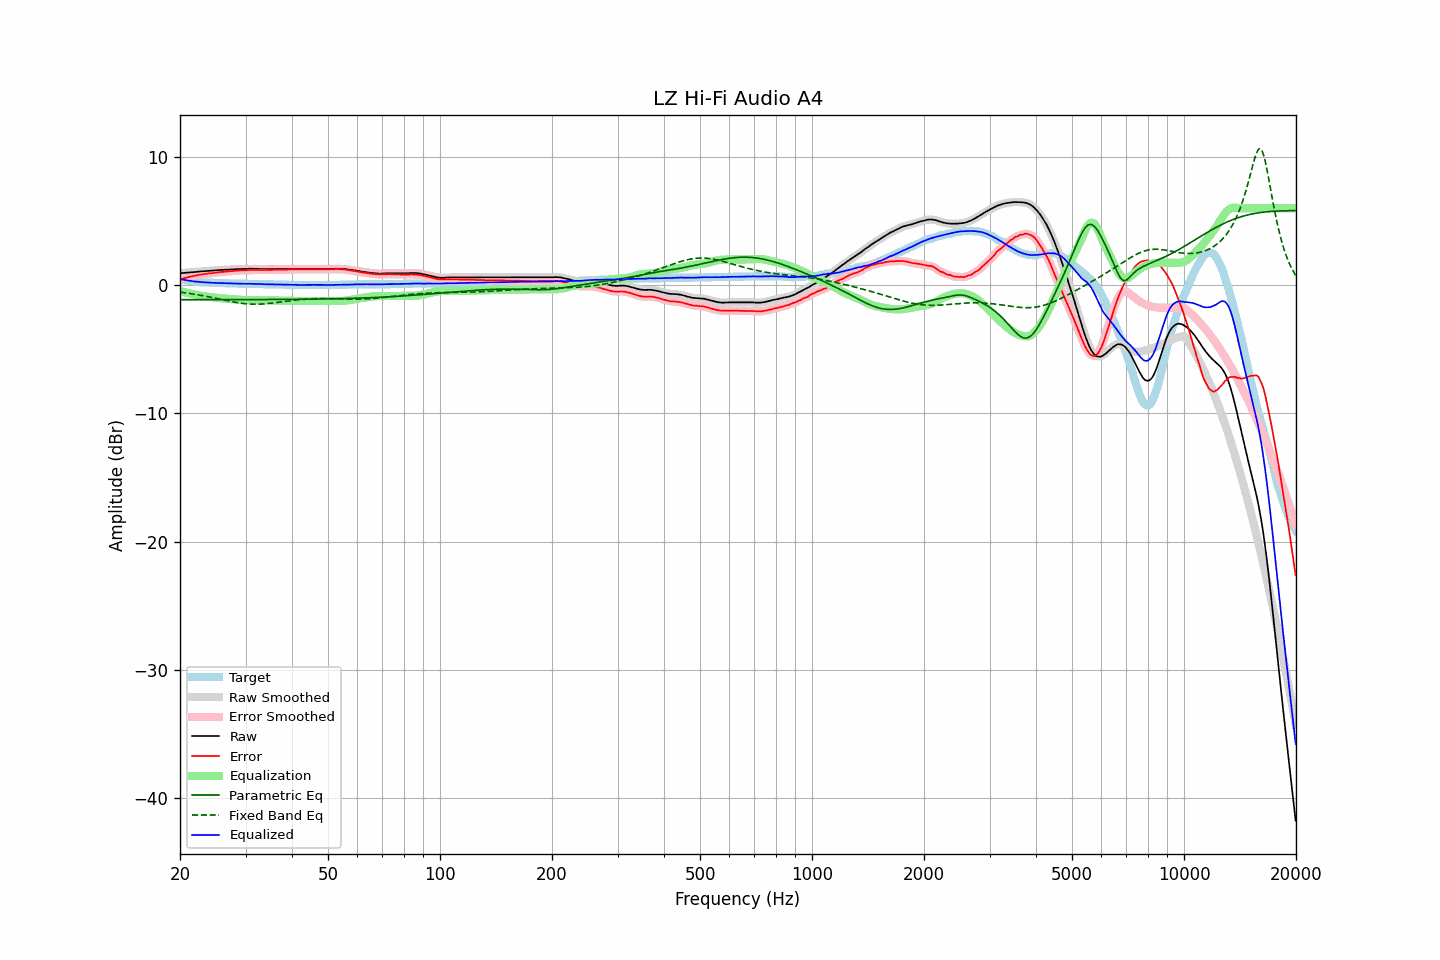

The data file committed next to this chart (first rows):
frequency, raw, error, smoothed, error_smoothed, equalization, parametric_eq, fixed_band_eq, equalized_raw, equalized_smoothed, target
20.00, 0.93, 0.46, 0.93, 0.46, -0.46, -1.13, -0.54, 0.47, 0.47, 0.47
20.20, 0.94, 0.50, 0.94, 0.49, -0.49, -1.13, -0.56, 0.45, 0.45, 0.44
20.40, 0.95, 0.53, 0.95, 0.53, -0.53, -1.13, -0.58, 0.43, 0.42, 0.42
20.61, 0.96, 0.56, 0.96, 0.56, -0.56, -1.13, -0.59, 0.40, 0.40, 0.40
20.81, 0.97, 0.59, 0.97, 0.59, -0.59, -1.13, -0.61, 0.38, 0.38, 0.38
21.02, 0.98, 0.62, 0.98, 0.62, -0.62, -1.13, -0.63, 0.36, 0.36, 0.36
21.23, 0.99, 0.65, 0.99, 0.65, -0.65, -1.13, -0.65, 0.34, 0.34, 0.34
21.44, 1.00, 0.68, 1.00, 0.68, -0.68, -1.13, -0.67, 0.32, 0.32, 0.32
21.66, 1.01, 0.71, 1.01, 0.70, -0.70, -1.13, -0.69, 0.31, 0.31, 0.30
21.87, 1.02, 0.73, 1.02, 0.73, -0.73, -1.13, -0.71, 0.29, 0.29, 0.29
22.09, 1.03, 0.76, 1.03, 0.76, -0.76, -1.13, -0.73, 0.27, 0.28, 0.27
22.31, 1.05, 0.79, 1.05, 0.78, -0.78, -1.13, -0.75, 0.27, 0.26, 0.26
22.54, 1.06, 0.81, 1.06, 0.81, -0.81, -1.13, -0.77, 0.25, 0.25, 0.25
22.76, 1.07, 0.83, 1.07, 0.83, -0.83, -1.13, -0.80, 0.24, 0.24, 0.24
22.99, 1.08, 0.85, 1.08, 0.85, -0.85, -1.13, -0.82, 0.23, 0.23, 0.23
23.22, 1.09, 0.87, 1.09, 0.87, -0.87, -1.13, -0.84, 0.22, 0.22, 0.22
23.45, 1.10, 0.89, 1.10, 0.89, -0.88, -1.13, -0.87, 0.22, 0.22, 0.21
23.69, 1.11, 0.91, 1.11, 0.90, -0.90, -1.13, -0.89, 0.21, 0.21, 0.20
23.92, 1.12, 0.92, 1.12, 0.92, -0.91, -1.13, -0.92, 0.21, 0.20, 0.20
24.16, 1.12, 0.93, 1.12, 0.93, -0.93, -1.13, -0.94, 0.19, 0.19, 0.19
24.40, 1.13, 0.94, 1.13, 0.94, -0.94, -1.13, -0.97, 0.19, 0.19, 0.19
24.65, 1.14, 0.96, 1.14, 0.95, -0.96, -1.13, -1.00, 0.18, 0.18, 0.18
24.89, 1.15, 0.97, 1.15, 0.97, -0.97, -1.13, -1.02, 0.18, 0.18, 0.18
25.14, 1.16, 0.99, 1.16, 0.99, -0.99, -1.13, -1.05, 0.17, 0.17, 0.17
25.39, 1.17, 1.01, 1.17, 1.00, -1.00, -1.13, -1.08, 0.17, 0.17, 0.16
25.65, 1.18, 1.02, 1.18, 1.02, -1.01, -1.13, -1.10, 0.17, 0.17, 0.16
25.91, 1.19, 1.04, 1.19, 1.03, -1.03, -1.13, -1.13, 0.16, 0.16, 0.15
26.16, 1.19, 1.04, 1.19, 1.04, -1.04, -1.13, -1.16, 0.15, 0.15, 0.15
26.43, 1.20, 1.05, 1.20, 1.05, -1.05, -1.13, -1.18, 0.15, 0.15, 0.15
26.69, 1.20, 1.06, 1.20, 1.06, -1.06, -1.13, -1.21, 0.14, 0.14, 0.14
26.96, 1.21, 1.07, 1.21, 1.07, -1.07, -1.13, -1.24, 0.14, 0.14, 0.14
27.23, 1.22, 1.09, 1.22, 1.08, -1.08, -1.13, -1.26, 0.14, 0.14, 0.13
27.50, 1.23, 1.10, 1.23, 1.09, -1.09, -1.13, -1.28, 0.14, 0.13, 0.13
27.77, 1.23, 1.10, 1.24, 1.11, -1.10, -1.13, -1.31, 0.13, 0.13, 0.13
28.05, 1.24, 1.12, 1.24, 1.11, -1.11, -1.13, -1.33, 0.13, 0.13, 0.12
28.33, 1.25, 1.13, 1.25, 1.12, -1.12, -1.13, -1.35, 0.13, 0.12, 0.12
28.62, 1.25, 1.13, 1.25, 1.14, -1.13, -1.13, -1.37, 0.12, 0.12, 0.12
28.90, 1.26, 1.15, 1.26, 1.14, -1.14, -1.13, -1.39, 0.12, 0.12, 0.11
29.19, 1.26, 1.15, 1.26, 1.15, -1.15, -1.13, -1.41, 0.11, 0.11, 0.11
29.48, 1.26, 1.15, 1.26, 1.15, -1.15, -1.13, -1.43, 0.11, 0.11, 0.11
29.78, 1.27, 1.16, 1.27, 1.15, -1.16, -1.13, -1.44, 0.11, 0.11, 0.11
30.08, 1.27, 1.16, 1.27, 1.16, -1.16, -1.13, -1.45, 0.11, 0.11, 0.11
30.38, 1.27, 1.17, 1.27, 1.17, -1.17, -1.13, -1.46, 0.10, 0.11, 0.10
30.68, 1.28, 1.18, 1.28, 1.17, -1.17, -1.13, -1.47, 0.11, 0.11, 0.10
30.99, 1.28, 1.18, 1.28, 1.18, -1.17, -1.12, -1.48, 0.11, 0.11, 0.10
31.30, 1.28, 1.18, 1.28, 1.18, -1.18, -1.12, -1.48, 0.10, 0.10, 0.10
31.61, 1.27, 1.18, 1.27, 1.18, -1.18, -1.12, -1.49, 0.09, 0.10, 0.09
31.93, 1.27, 1.18, 1.27, 1.18, -1.18, -1.12, -1.49, 0.09, 0.09, 0.09
32.24, 1.27, 1.18, 1.27, 1.18, -1.18, -1.12, -1.49, 0.09, 0.09, 0.09
32.57, 1.26, 1.18, 1.26, 1.18, -1.18, -1.12, -1.48, 0.08, 0.09, 0.08
32.89, 1.26, 1.18, 1.26, 1.18, -1.18, -1.12, -1.48, 0.08, 0.08, 0.08
33.22, 1.26, 1.18, 1.26, 1.18, -1.18, -1.12, -1.47, 0.08, 0.08, 0.08
33.55, 1.25, 1.18, 1.25, 1.18, -1.18, -1.12, -1.46, 0.07, 0.08, 0.07
33.89, 1.25, 1.18, 1.25, 1.18, -1.18, -1.12, -1.45, 0.07, 0.07, 0.07
34.23, 1.25, 1.18, 1.25, 1.18, -1.18, -1.12, -1.44, 0.07, 0.07, 0.07
34.57, 1.25, 1.19, 1.25, 1.18, -1.18, -1.12, -1.43, 0.07, 0.07, 0.06
34.92, 1.25, 1.19, 1.25, 1.19, -1.19, -1.12, -1.42, 0.06, 0.06, 0.06
35.27, 1.25, 1.19, 1.25, 1.19, -1.19, -1.12, -1.40, 0.06, 0.06, 0.06
35.62, 1.25, 1.20, 1.25, 1.19, -1.19, -1.12, -1.39, 0.06, 0.06, 0.05
35.97, 1.25, 1.20, 1.25, 1.20, -1.19, -1.12, -1.37, 0.06, 0.06, 0.05
... 635 more rows
